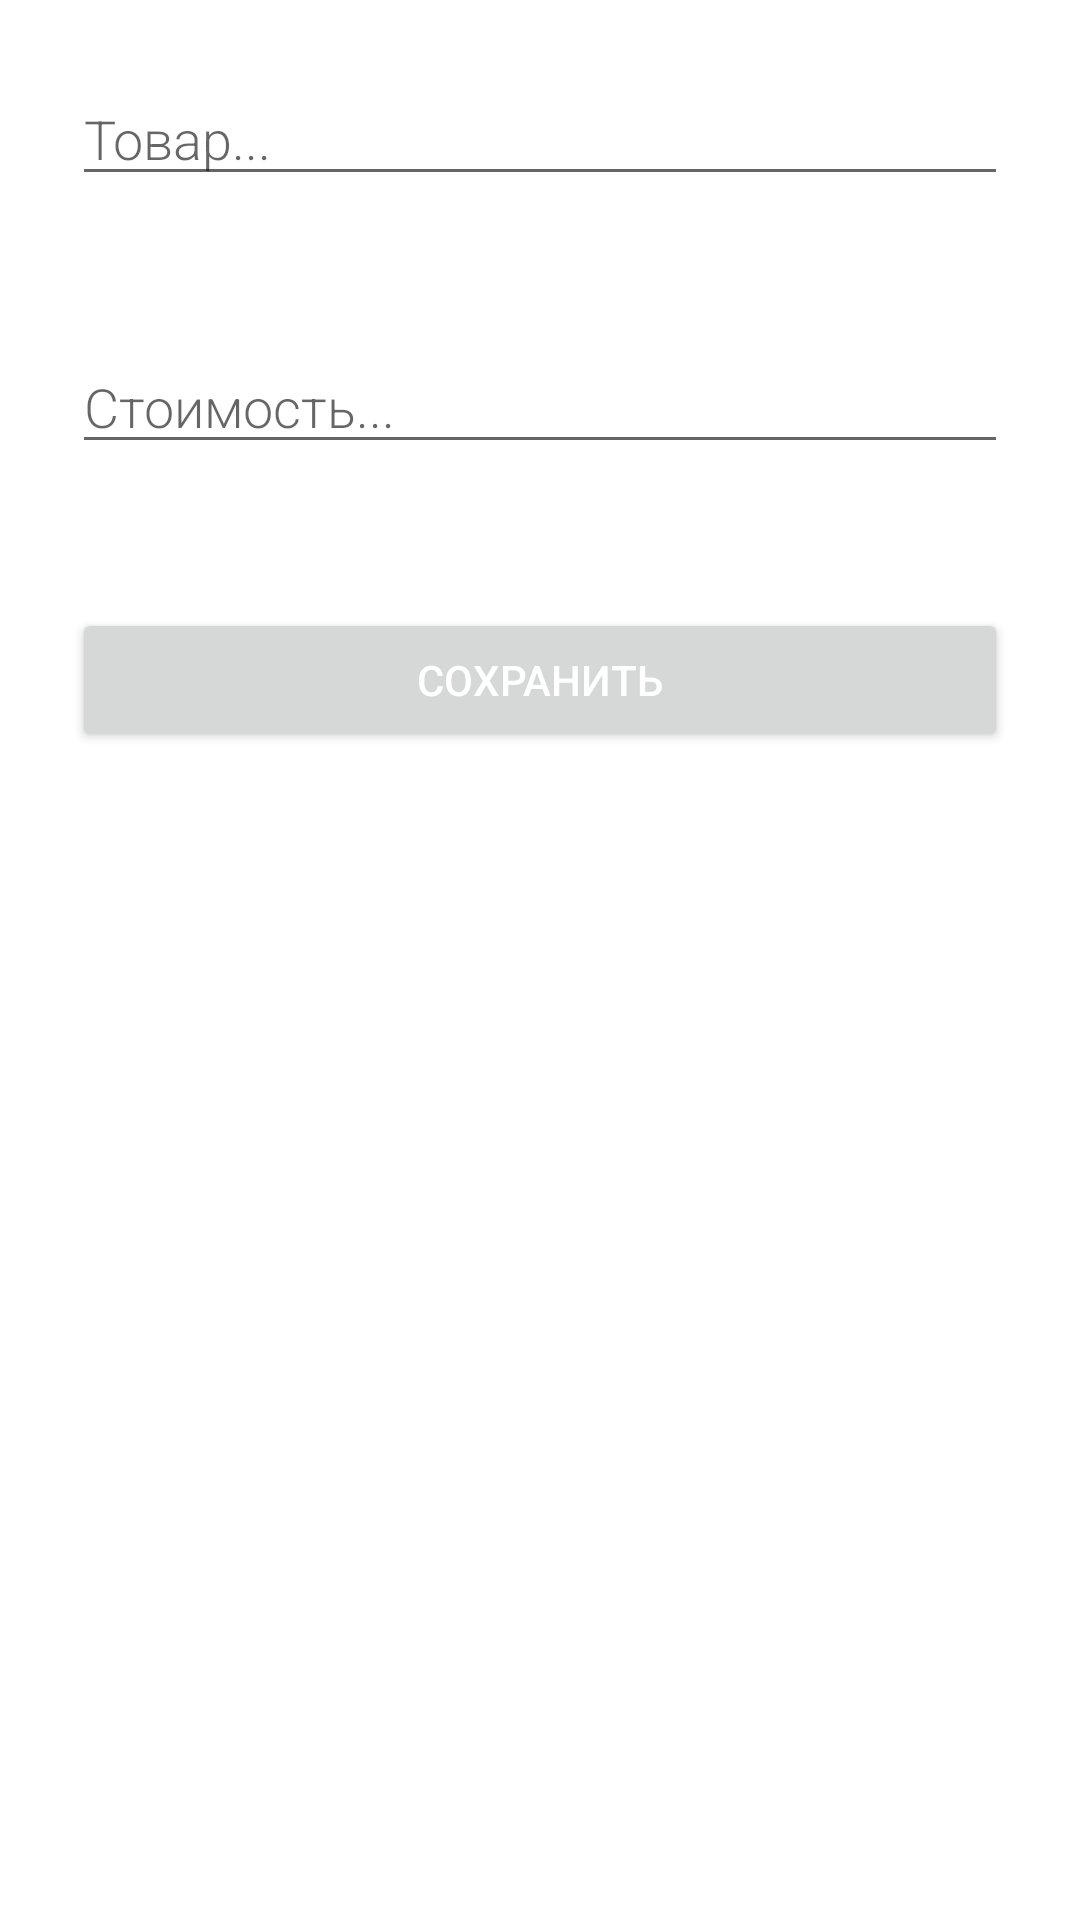

Write the Android layout XML for this screen, with the resource values it uses.
<!-- AndroidManifest.xml: application theme Theme.SomeNotes -->
<!-- res/layout/activity_new_cost.xml -->
<LinearLayout xmlns:android="http://schemas.android.com/apk/res/android"
    android:orientation="vertical"
    android:layout_width="match_parent"
    android:layout_height="match_parent">

    <EditText
        android:id="@+id/edit_cost"
        android:layout_width="match_parent"
        android:layout_height="wrap_content"
        android:fontFamily="sans-serif-light"
        android:hint="@string/hint_word"
        android:inputType="textAutoComplete"
        android:layout_margin="24dp"
        android:textSize="18sp" />

    <EditText
        android:id="@+id/edit_price"
        android:layout_width="match_parent"
        android:layout_height="wrap_content"
        android:fontFamily="sans-serif-light"
        android:hint="@string/hint_word2"
        android:inputType="textAutoComplete"
        android:layout_margin="24dp"
        android:textSize="18sp" />

    <Button
        android:id="@+id/button_save"
        android:layout_width="match_parent"
        android:layout_height="wrap_content"
        android:text="@string/button_save"
        android:layout_margin="24dp"
        android:textColor="@color/buttonLabel" />

</LinearLayout>
<!-- resources referenced by this layout -->
<resources>
  <color name="buttonLabel">#FFFFFF</color>
  <string name="button_save">Сохранить</string>
  <string name="hint_word">Товар...</string>
  <string name="hint_word2">Стоимость...</string>
  <style name="Theme.SomeNotes" parent="Theme.MaterialComponents.DayNight.DarkActionBar">
          
          <item name="colorPrimary">@color/purple_500</item>
          <item name="colorPrimaryVariant">@color/purple_700</item>
          <item name="colorOnPrimary">@color/white</item>
          
          <item name="colorSecondary">@color/teal_200</item>
          <item name="colorSecondaryVariant">@color/teal_700</item>
          <item name="colorOnSecondary">@color/black</item>
          
          <item name="android:statusBarColor" tools:targetApi="l">?attr/colorPrimaryVariant</item>
          
      </style>
  <color name="purple_500">#FFA500</color>
  <color name="purple_700">#FF8C00</color>
  <color name="white">#FFFFFFFF</color>
  <color name="teal_200">#FF03DAC5</color>
  <color name="teal_700">#FF018786</color>
  <color name="black">#FF000000</color>
</resources>
